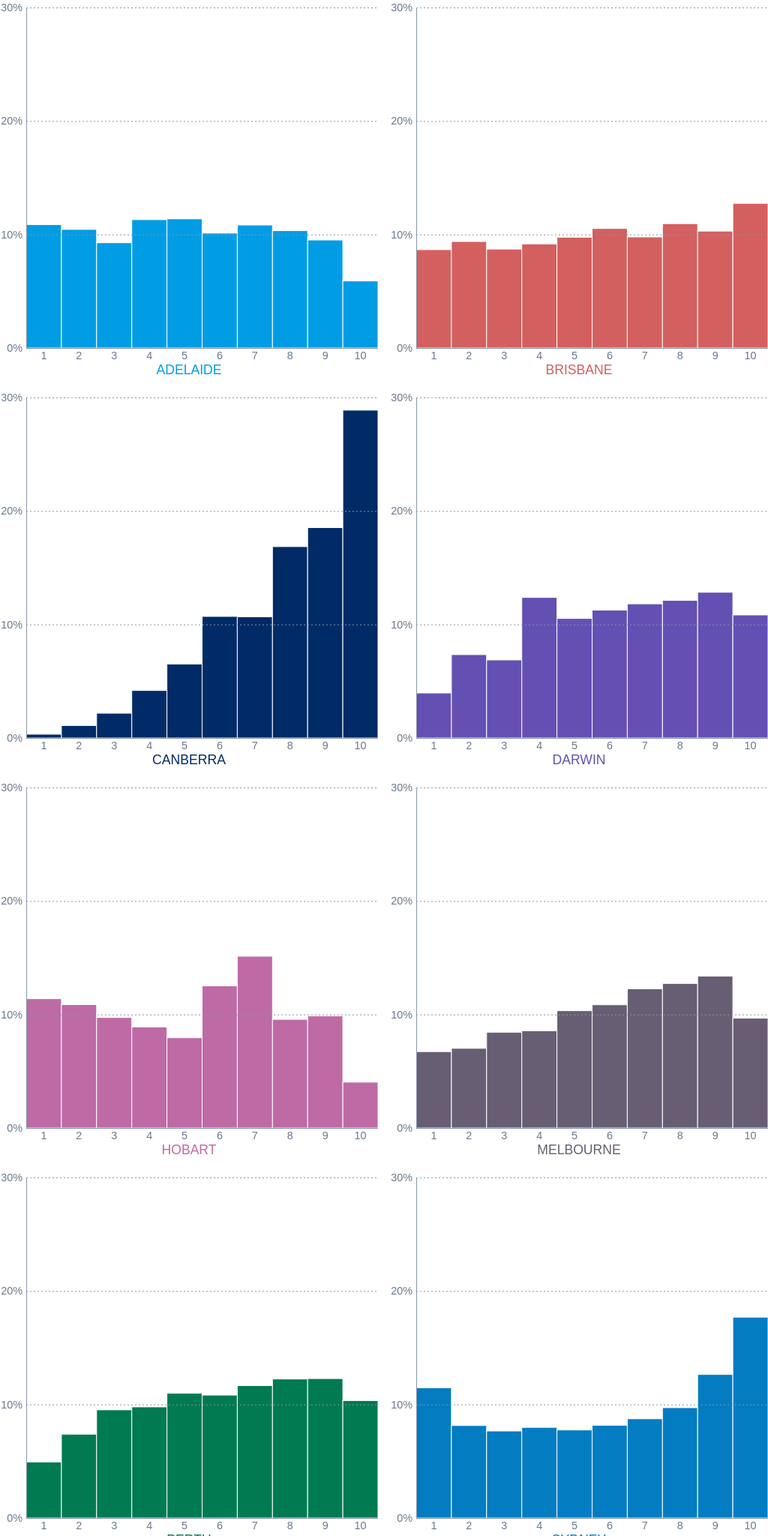
D3 v7 page, settled after 480 driven frames (8 s of simulated time); the page loaded 1 data file(s).


      window.dataLayer = window.dataLayer || [];
      function gtag(){dataLayer.push(arguments);}
      gtag("js", new Date());
      gtag("config", "UA-155991615-1");
    

      // elements
      container = d3.select("#container");

      // load data
      d3.csv("./data/seifa_cities.csv")
        .then(data => {
          // format data
          chartData = data
            .map(d => {
              for (key of Object.keys(d)) {
                d[key] = +d[key];
              }
              return d;
            });
          
          cities = Object.keys(chartData[0]).slice(1).sort();

          colours = ["#009de5", "#d45f5f", "#002b66", "#6450b3", "#be6aa5", "#675e73", "#007a51", "#037cc2"];

          // await fonts
          document.fonts.onloadingdone = drawChart();
        });

      function fontsReady() {
        // await user (scroll to map)
        loadTarget = document.querySelector("#container");

        // set up frame activation
        observer = new IntersectionObserver(loadFrame, {threshold: 0.5});
        observer.observe(loadTarget);
      }

      function loadFrame(interactionObjects) {
        interactionObjects.map(function(object) {
          if (object.isIntersecting) drawChart();
        });
      }

      function drawChart() {
        // observer.unobserve(loadTarget);

        // create charts
        charts = container
          .selectAll("svg")
            .data(cities)
          .enter().append("svg")
            .attr("id", (d, i) => "chart" + i);

        charts.append("g")
          .classed("chartGroup", true)
          .style("fill", (d, i) => colours[i])
          .selectAll("rect")
            .data(chartData)
          .enter().append("rect")
            .classed("bar", true);

        charts.append("g")
          .classed("axis y", true);
        charts.append("g")
          .classed("axis x", true);

        charts.append("text")
          .classed("title", true)
          .text((d, i) => d.toUpperCase())
          .style("fill", (d, i) => colours[i]);

        xScale = d3.scaleBand()
          .domain(chartData.map(d => d.decile))
          .padding(0);
        yScale = d3.scaleLinear()
          .domain([0, d3.max(chartData, d => d3.max(cities.map(city => d[city])))]).nice();

        window.addEventListener("resize", resize);
        resize();
      }

      function resize() {
        dimensions = document.getElementById("chart0").getBoundingClientRect();
        width = dimensions.width;
        height = width;
        mobile = document.getElementById("container").getBoundingClientRect().width < 500;

        // set chart height
        container.selectAll("svg")
          .style("height", height + "px");
        
        // redraw chart
        titleHeight = d3.select("svg")
          .select(".title").node()
          .getBBox().height;
         
        margin = {
          top: (mobile ? 5 : 10),
          right: 0,
          left: (mobile ? 30: 35),
          bottom: titleHeight + (mobile ? 15: 20)
        };

        d3.selectAll(".title")
          .attr("x", width / 2)
          .attr("y", height - 5);

        xScale.range([margin.left, width - margin.right]);
        yScale.range([height - margin.bottom, margin.top]);

        charts.selectAll(".x")
          .attr("transform", (d, i) => "translate(0, " + (height - margin.bottom) + ")")
          .call(d3.axisBottom(xScale)
            .tickSize(0)
            .tickPadding(5)
          );

        charts.selectAll(".y")
          .attr("transform", (d, i) => "translate(" + margin.left + ", 0)")
          .call(d3.axisLeft(yScale)
            .tickSizeOuter(0)
            .tickSizeInner(margin.left + margin.right - width)
            .tickPadding(5)
            .ticks(4, ".0%")
          );
        
        charts.each((d, i) => {
          let city = d;
          d3.select("#chart" + i)
            .selectAll(".bar")
              .attr("width", xScale.bandwidth())
              .attr("x", e => xScale(e.decile))
              .attr("y", e => yScale(e[city]))
              .attr("height", e => yScale(0) - yScale(e[city]));
        });
        
        // send dimensions to host window
        window.parent.postMessage({
          sentinel: "amp",
          type: "embed-size",
          height: (document.getElementById("container").getBoundingClientRect().height)
        }, "*");
      }
    

### data: data/seifa_cities.csv
decile, Sydney, Melbourne, Brisbane, Adelaide, Perth, Hobart, Darwin, Canberra
1, 0.1148, 0.0673, 0.08663, 0.1087, 0.04937, 0.1139, 0.03964, 0.003345
2, 0.08146, 0.07018, 0.09383, 0.1045, 0.07384, 0.1087, 0.07344, 0.011
3, 0.07666, 0.08437, 0.08714, 0.09273, 0.09529, 0.09735, 0.06877, 0.02182
4, 0.07986, 0.08569, 0.09172, 0.1131, 0.09788, 0.08908, 0.1239, 0.04186
5, 0.07756, 0.1033, 0.0976, 0.1138, 0.1099, 0.07954, 0.1053, 0.06518
6, 0.08173, 0.1086, 0.1053, 0.1012, 0.1083, 0.1252, 0.1127, 0.1071
7, 0.0874, 0.1227, 0.09783, 0.1084, 0.1166, 0.1513, 0.1182, 0.1068
8, 0.09717, 0.1274, 0.1095, 0.1034, 0.1225, 0.09572, 0.1213, 0.1686
9, 0.1265, 0.1338, 0.103, 0.09515, 0.1228, 0.09875, 0.1284, 0.1854
10, 0.177, 0.09677, 0.1274, 0.0591, 0.1035, 0.04041, 0.1084, 0.2889